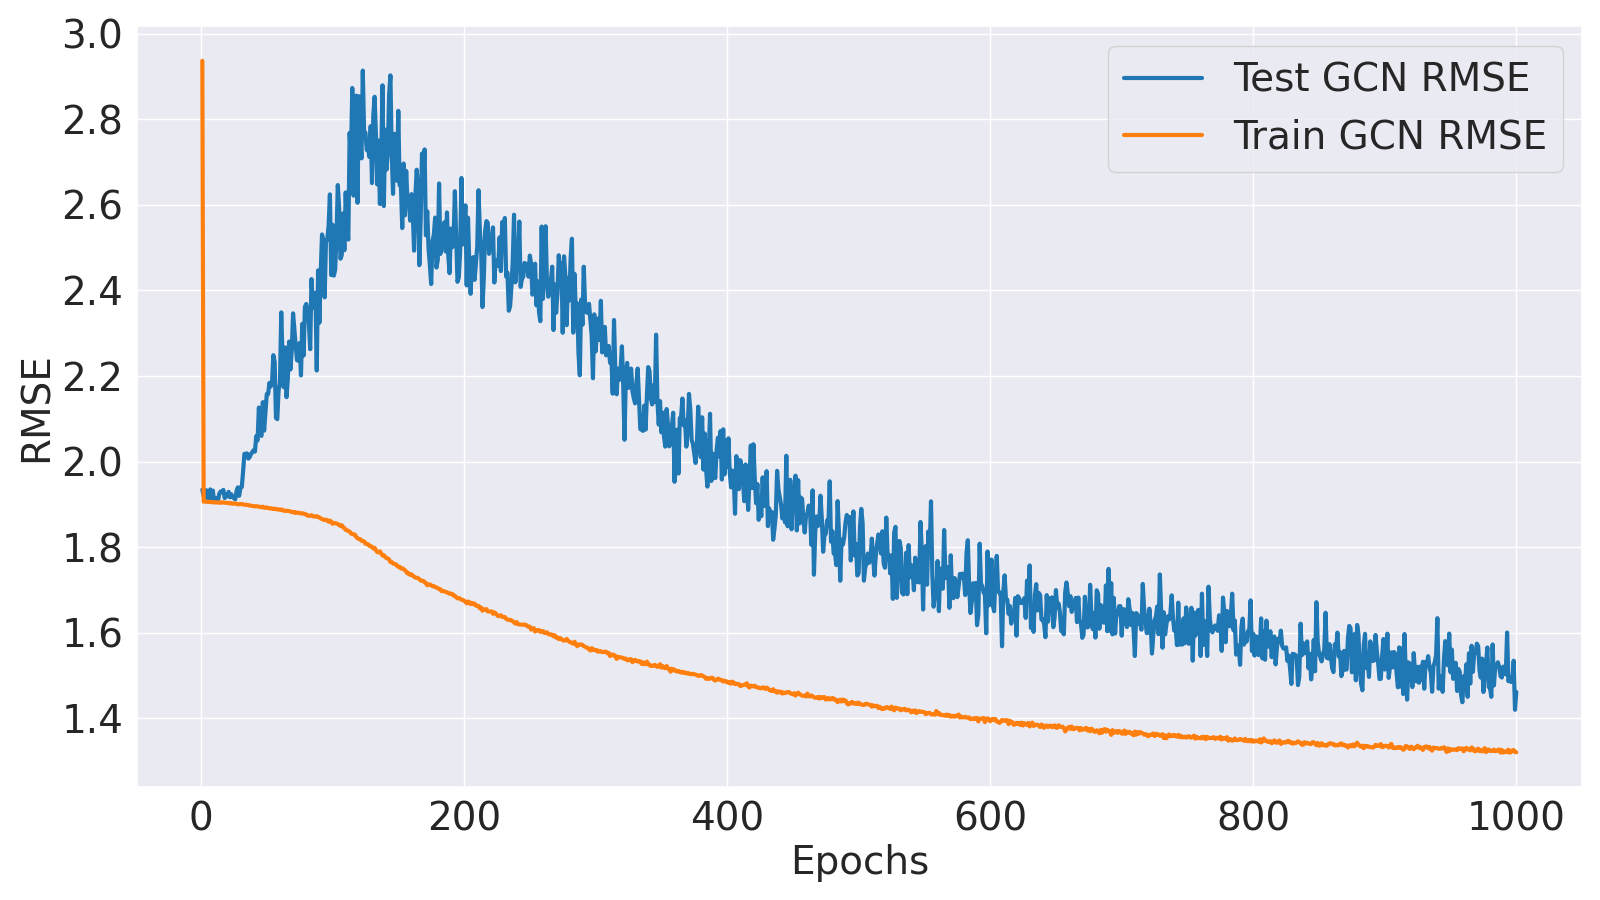

Values plotted in this chart, from the file beside it:
Epoch, Train MLM Accuracy, Test MLM Accuracy, Train MLM Loss, Test MLM Loss, Train GCN MSE, Test GCN MSE, Train GCN RMSE, Test GCN RMSE, Train Loss, Test Loss
1, 6.974, 6.41, 11.63, 4.204, 8.623, 3.743, 2.937, 1.935, 41.13, 15.47
2, 16.14, 30.02, 4.406, 2.154, 3.635, 3.685, 1.906, 1.92, 15.95, 9.71
3, 28.19, 46.67, 2.945, 1.618, 3.637, 3.67, 1.907, 1.916, 11.88, 8.186
4, 35.66, 56.63, 2.376, 1.344, 3.634, 3.738, 1.906, 1.933, 10.27, 7.5
5, 41.71, 60.72, 2.027, 1.163, 3.633, 3.697, 1.906, 1.923, 9.299, 6.949
6, 46.32, 69.23, 1.79, 1.007, 3.634, 3.633, 1.906, 1.906, 8.64, 6.458
7, 50.53, 74.03, 1.61, 0.9084, 3.632, 3.744, 1.906, 1.935, 8.134, 6.285
8, 53.9, 78.23, 1.472, 0.8039, 3.631, 3.637, 1.905, 1.907, 7.746, 5.877
9, 56.84, 83.64, 1.362, 0.7405, 3.629, 3.734, 1.905, 1.932, 7.43, 5.796
10, 59.86, 84.69, 1.261, 0.6621, 3.63, 3.63, 1.905, 1.905, 7.139, 5.479
11, 62.5, 85.79, 1.175, 0.6094, 3.627, 3.633, 1.905, 1.906, 6.907, 5.334
12, 64.56, 91.94, 1.109, 0.5577, 3.628, 3.667, 1.905, 1.915, 6.727, 5.227
13, 66.82, 93.17, 1.042, 0.5094, 3.627, 3.653, 1.904, 1.911, 6.542, 5.068
14, 68.73, 93.8, 0.9862, 0.4632, 3.629, 3.711, 1.905, 1.926, 6.381, 5.009
15, 70.67, 94.64, 0.9309, 0.441, 3.624, 3.727, 1.904, 1.93, 6.223, 4.957
16, 72.24, 95.39, 0.8862, 0.4046, 3.629, 3.718, 1.905, 1.928, 6.104, 4.857
17, 73.91, 95.89, 0.8408, 0.3757, 3.627, 3.74, 1.904, 1.934, 5.973, 4.788
18, 75.41, 97.1, 0.8024, 0.3512, 3.626, 3.667, 1.904, 1.915, 5.865, 4.652
19, 76.83, 97.29, 0.763, 0.3333, 3.625, 3.681, 1.904, 1.919, 5.758, 4.61
20, 78.18, 97.27, 0.7285, 0.3163, 3.624, 3.685, 1.904, 1.92, 5.655, 4.568
21, 79.28, 97.98, 0.699, 0.2941, 3.622, 3.723, 1.903, 1.929, 5.574, 4.542
22, 80.43, 97.9, 0.6687, 0.2809, 3.619, 3.674, 1.902, 1.917, 5.487, 4.462
23, 81.56, 97.95, 0.6389, 0.2729, 3.622, 3.701, 1.903, 1.924, 5.404, 4.459
24, 82.59, 97.96, 0.6132, 0.2561, 3.616, 3.676, 1.902, 1.917, 5.33, 4.393
25, 83.43, 97.92, 0.5924, 0.2498, 3.618, 3.666, 1.902, 1.915, 5.271, 4.364
26, 84.34, 97.93, 0.5694, 0.2408, 3.619, 3.655, 1.902, 1.912, 5.213, 4.329
27, 85.24, 97.81, 0.5469, 0.2352, 3.615, 3.729, 1.901, 1.931, 5.139, 4.384
28, 85.96, 97.83, 0.5282, 0.2308, 3.611, 3.763, 1.9, 1.94, 5.087, 4.412
29, 86.74, 98.45, 0.5097, 0.2216, 3.612, 3.687, 1.901, 1.92, 5.036, 4.306
30, 87.36, 98.02, 0.4934, 0.2209, 3.613, 3.763, 1.901, 1.94, 4.993, 4.382
31, 87.99, 97.95, 0.4776, 0.217, 3.613, 3.765, 1.901, 1.94, 4.95, 4.376
32, 88.6, 98.39, 0.4634, 0.2182, 3.61, 3.908, 1.9, 1.977, 4.908, 4.521
33, 89.18, 98.4, 0.4491, 0.2151, 3.607, 4.073, 1.899, 2.018, 4.861, 4.677
34, 89.74, 98.42, 0.4344, 0.2093, 3.608, 4.073, 1.899, 2.018, 4.822, 4.662
35, 90.25, 98.44, 0.4235, 0.208, 3.605, 4.077, 1.899, 2.019, 4.786, 4.658
36, 90.76, 98.42, 0.4111, 0.209, 3.605, 4.029, 1.899, 2.007, 4.755, 4.612
37, 91.17, 98.4, 0.3994, 0.2099, 3.6, 4.042, 1.897, 2.011, 4.716, 4.629
38, 91.55, 98.38, 0.3901, 0.2106, 3.599, 4.072, 1.897, 2.018, 4.689, 4.659
39, 91.99, 98.43, 0.3803, 0.2048, 3.597, 4.09, 1.897, 2.022, 4.66, 4.662
40, 92.38, 98.39, 0.3703, 0.2088, 3.595, 4.108, 1.896, 2.027, 4.631, 4.692
41, 92.72, 98.42, 0.3612, 0.2042, 3.593, 4.094, 1.896, 2.023, 4.601, 4.663
42, 93.02, 98.45, 0.3547, 0.2021, 3.594, 4.242, 1.896, 2.06, 4.586, 4.806
43, 93.3, 98.43, 0.3475, 0.2034, 3.593, 4.201, 1.895, 2.05, 4.562, 4.769
44, 93.56, 98.43, 0.3405, 0.2051, 3.589, 4.522, 1.894, 2.126, 4.539, 5.096
45, 93.87, 98.43, 0.3324, 0.2032, 3.588, 4.268, 1.894, 2.066, 4.516, 4.835
46, 94.06, 98.43, 0.3285, 0.204, 3.585, 4.244, 1.893, 2.06, 4.503, 4.815
47, 94.31, 98.43, 0.3217, 0.2035, 3.59, 4.575, 1.895, 2.139, 4.488, 5.144
48, 94.55, 98.43, 0.3163, 0.203, 3.58, 4.295, 1.892, 2.072, 4.463, 4.861
49, 94.71, 98.43, 0.3129, 0.2034, 3.581, 4.471, 1.892, 2.115, 4.454, 5.04
50, 94.89, 98.43, 0.3079, 0.205, 3.583, 4.657, 1.893, 2.158, 4.445, 5.228
51, 95.07, 98.44, 0.302, 0.2027, 3.579, 4.656, 1.892, 2.158, 4.423, 5.222
52, 95.22, 98.43, 0.2977, 0.2042, 3.574, 4.77, 1.891, 2.184, 4.406, 5.341
53, 95.37, 98.41, 0.2954, 0.2057, 3.576, 4.732, 1.891, 2.175, 4.402, 5.303
54, 95.52, 98.39, 0.29, 0.2094, 3.573, 4.769, 1.89, 2.184, 4.383, 5.353
55, 95.66, 98.41, 0.2847, 0.2068, 3.57, 5.057, 1.889, 2.249, 4.366, 5.636
56, 95.81, 98.41, 0.2825, 0.2073, 3.573, 4.986, 1.89, 2.233, 4.36, 5.565
57, 95.88, 98.4, 0.2792, 0.2065, 3.569, 4.419, 1.889, 2.102, 4.348, 4.996
58, 95.99, 98.42, 0.2777, 0.2053, 3.567, 4.407, 1.889, 2.099, 4.344, 4.98
59, 96.12, 98.41, 0.2724, 0.2066, 3.563, 4.696, 1.888, 2.167, 4.323, 5.273
60, 96.14, 98.43, 0.2721, 0.2031, 3.566, 4.76, 1.888, 2.182, 4.325, 5.331
... 940 more rows
